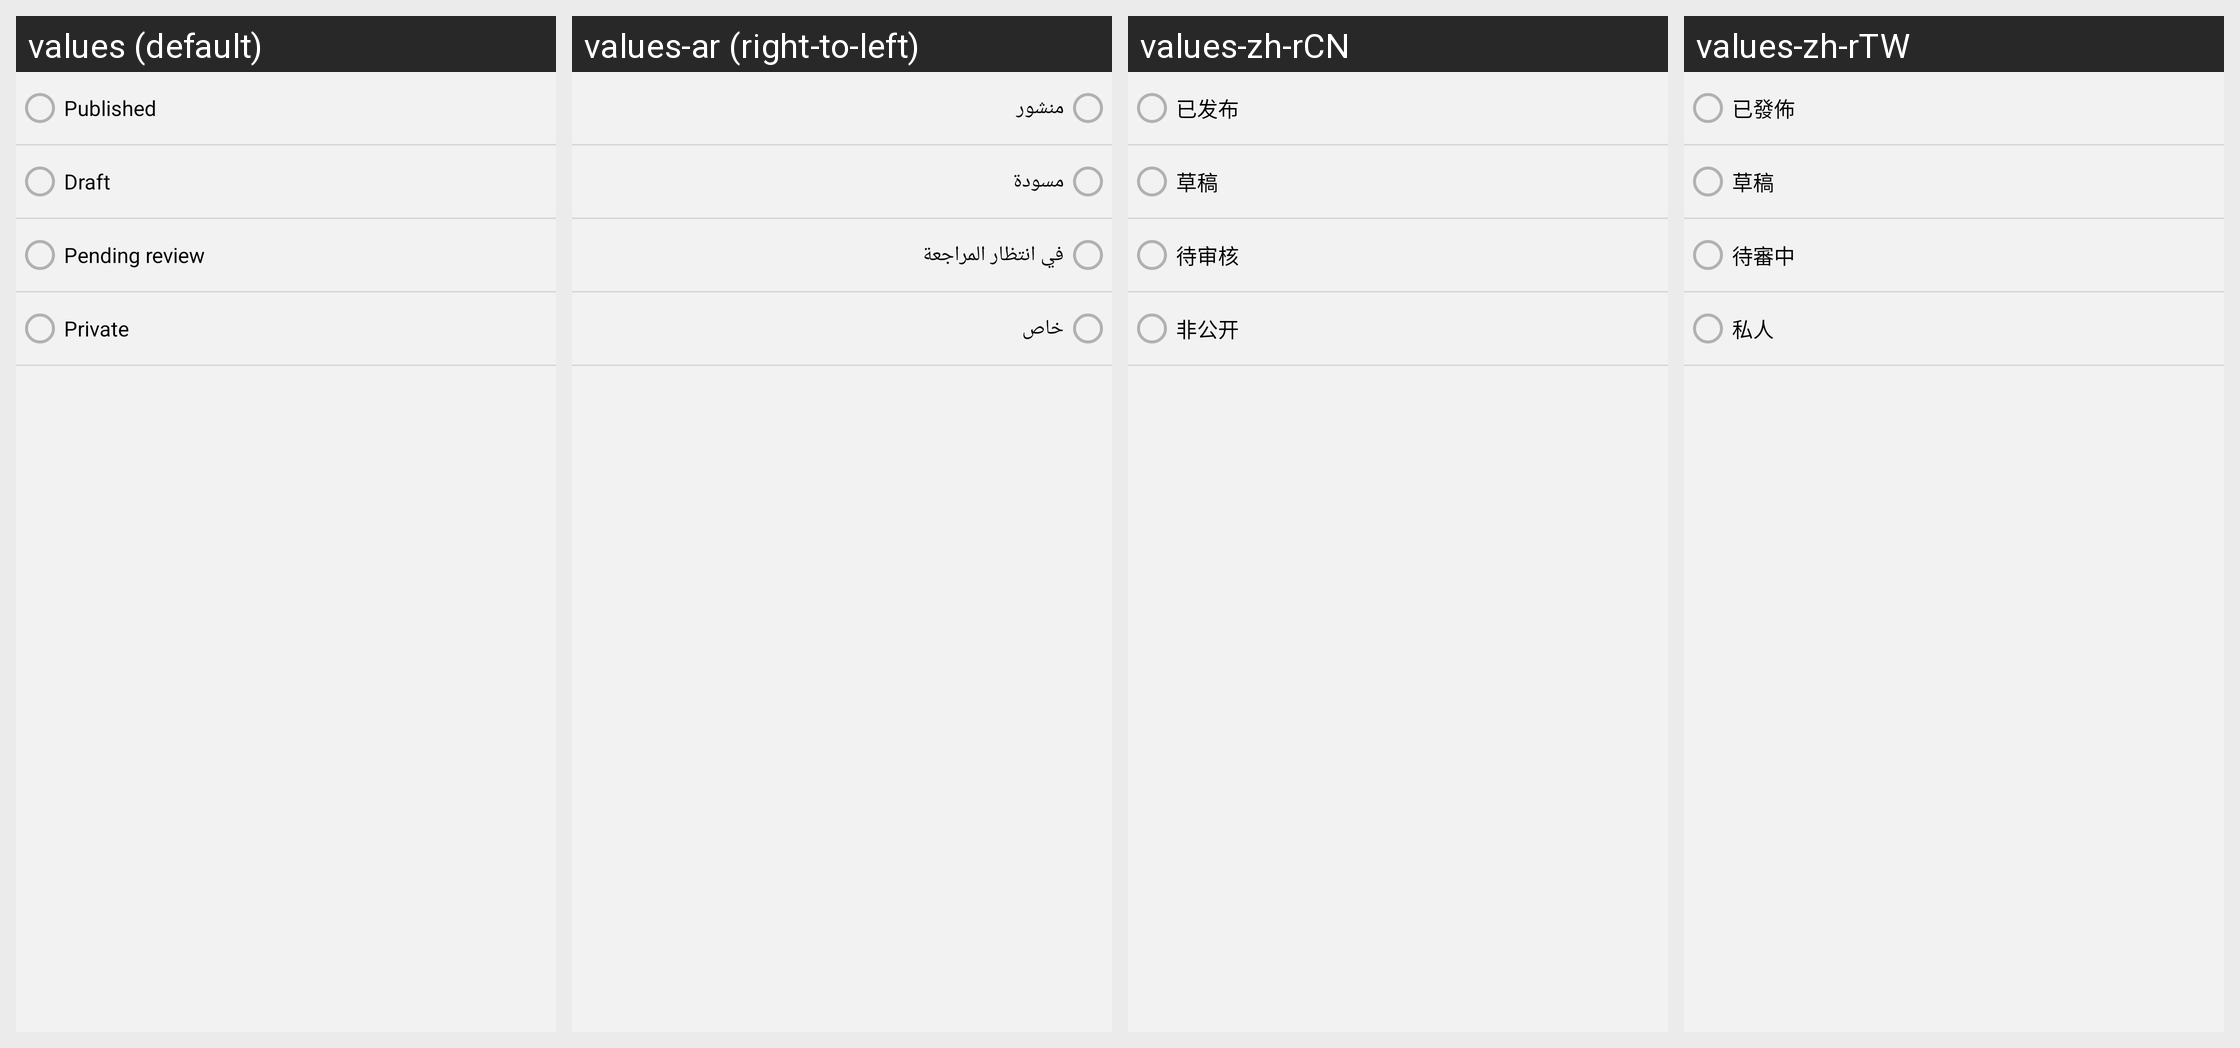

Strings drawn on this Android screen and how each of the app's shown locales translates them:
Android screen res/layout/fragment_product_status_list.xml rendered under 4 locales, left to right: values (default), values-ar (right-to-left), values-zh-rCN, values-zh-rTW. Device: Nexus 5 (rendered at 1080×1920; each locale shown at half size, 540×960, under a caption strip naming it); theme Theme.Woo.DayNight.
Other locales in the repository, not shown: values-de, values-es, values-fr, values-he, values-id, values-it, values-ja, values-ko, values-nl, values-pt-rBR, values-ru, values-sv, values-tr.
Strings drawn on this screen, with the default value and each locale's value (text and hints the layout hard-codes, and strings that could not be matched under every locale, appear in the picture but are not listed):

product_status_published
  values: Published
  values-ar: منشور
  values-zh-rCN: 已发布
  values-zh-rTW: 已發佈

product_status_draft
  values: Draft
  values-ar: مسودة
  values-zh-rCN: 草稿
  values-zh-rTW: 草稿

product_status_pending
  values: Pending review
  values-ar: في انتظار المراجعة
  values-zh-rCN: 待审核
  values-zh-rTW: 待審中

product_status_private
  values: Private
  values-ar: خاص
  values-zh-rCN: 非公开
  values-zh-rTW: 私人
